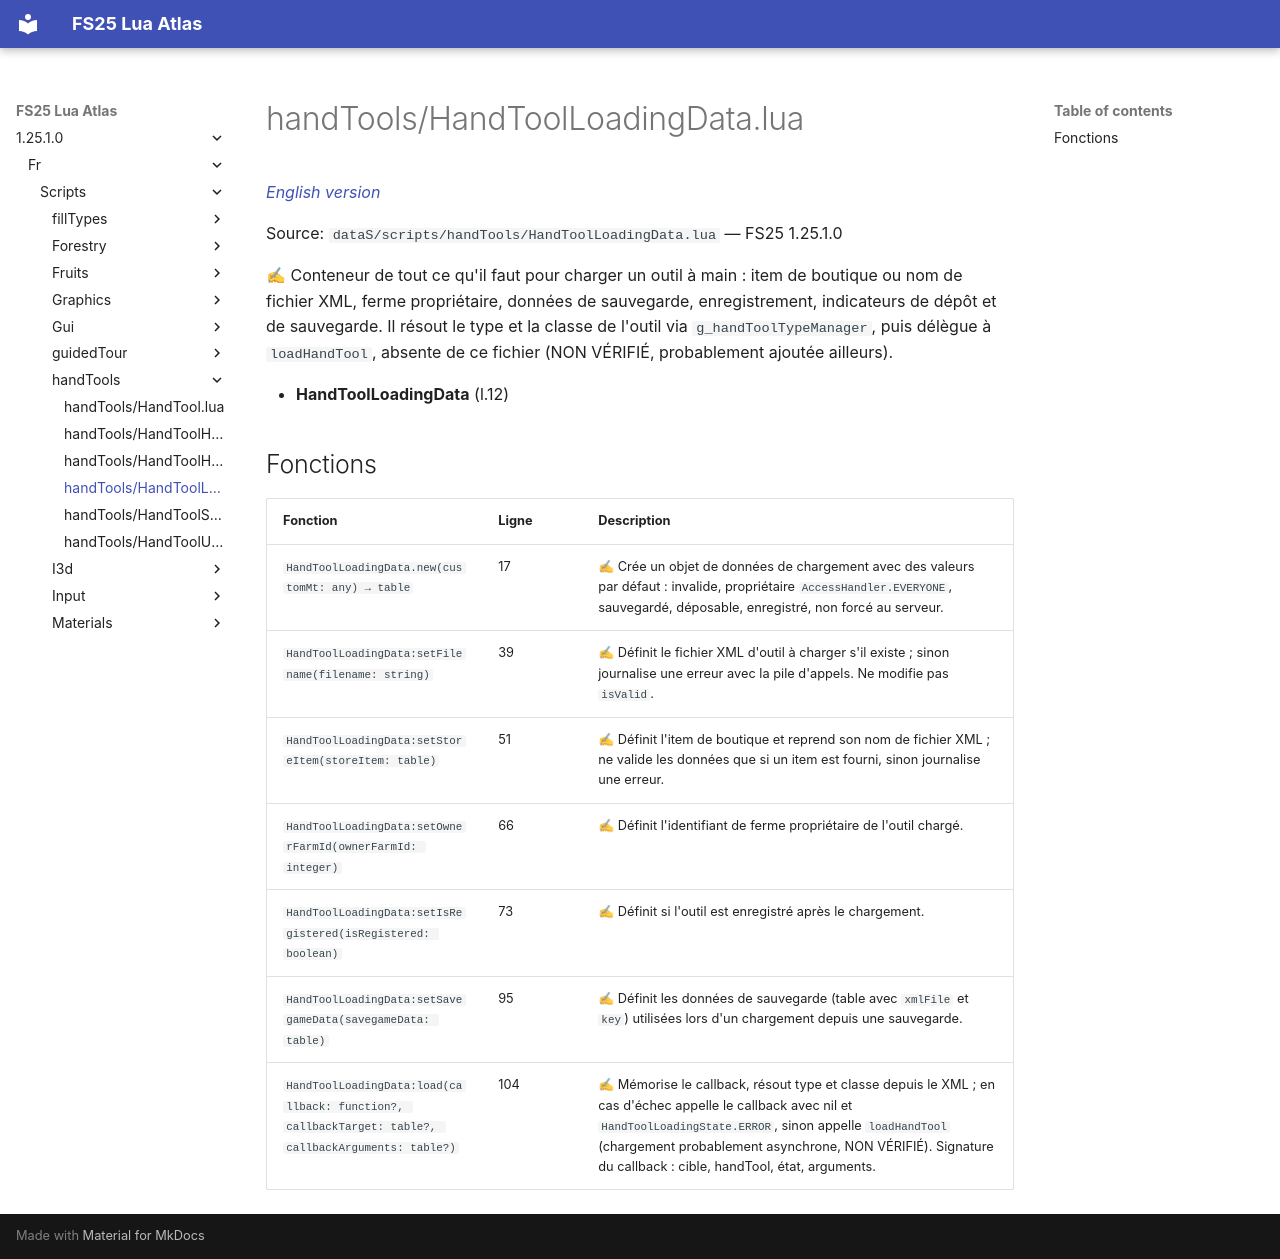

repository: Tim0219800/fs25-lua-atlas · page: 1.25.1.0/fr/scripts/handTools/HandToolLoadingData.html · generator: mkdocs

# handTools/HandToolLoadingData.lua

*[English version](../../../scripts/handTools/HandToolLoadingData.md)*

Source: `dataS/scripts/handTools/HandToolLoadingData.lua` — FS25 1.25.1.0

✍ Conteneur de tout ce qu'il faut pour charger un outil à main : item de boutique ou nom de fichier XML, ferme propriétaire, données de sauvegarde, enregistrement, indicateurs de dépôt et de sauvegarde. Il résout le type et la classe de l'outil via `g_handToolTypeManager`, puis délègue à `loadHandTool`, absente de ce fichier (NON VÉRIFIÉ, probablement ajoutée ailleurs).

- **HandToolLoadingData** (l.12)

## Fonctions

| Fonction | Ligne | Description |
|---|---|---|
| `HandToolLoadingData.new(customMt: any) → table` | 17 | ✍ Crée un objet de données de chargement avec des valeurs par défaut : invalide, propriétaire `AccessHandler.EVERYONE`, sauvegardé, déposable, enregistré, non forcé au serveur. |
| `HandToolLoadingData:setFilename(filename: string)` | 39 | ✍ Définit le fichier XML d'outil à charger s'il existe ; sinon journalise une erreur avec la pile d'appels. Ne modifie pas `isValid`. |
| `HandToolLoadingData:setStoreItem(storeItem: table)` | 51 | ✍ Définit l'item de boutique et reprend son nom de fichier XML ; ne valide les données que si un item est fourni, sinon journalise une erreur. |
| `HandToolLoadingData:setOwnerFarmId(ownerFarmId: integer)` | 66 | ✍ Définit l'identifiant de ferme propriétaire de l'outil chargé. |
| `HandToolLoadingData:setIsRegistered(isRegistered: boolean)` | 73 | ✍ Définit si l'outil est enregistré après le chargement. |
| `HandToolLoadingData:setSavegameData(savegameData: table)` | 95 | ✍ Définit les données de sauvegarde (table avec `xmlFile` et `key`) utilisées lors d'un chargement depuis une sauvegarde. |
| `HandToolLoadingData:load(callback: function?, callbackTarget: table?, callbackArguments: table?)` | 104 | ✍ Mémorise le callback, résout type et classe depuis le XML ; en cas d'échec appelle le callback avec nil et `HandToolLoadingState.ERROR`, sinon appelle `loadHandTool` (chargement probablement asynchrone, NON VÉRIFIÉ). Signature du callback : cible, handTool, état, arguments. |
